Photos from the image-classification dataset "data" in the GitHub repository Cristinamulas/transfer_learning_keras. Its 4 classes are: cardboard, chips, metal, plastic.

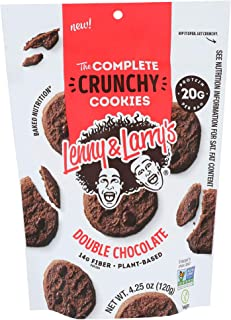
Label: plastic

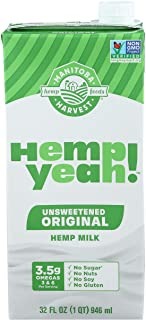
Label: cardboard

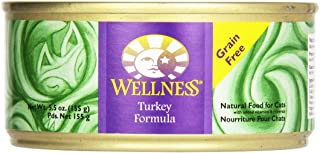
Label: metal

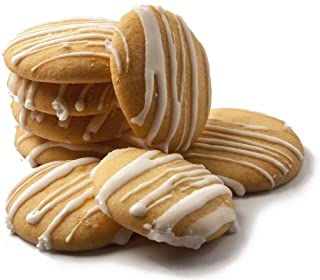
Label: plastic

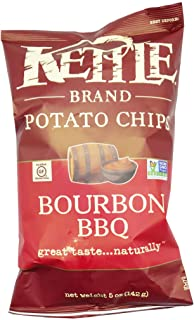
Label: plastic

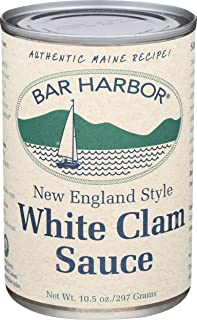
Label: metal
